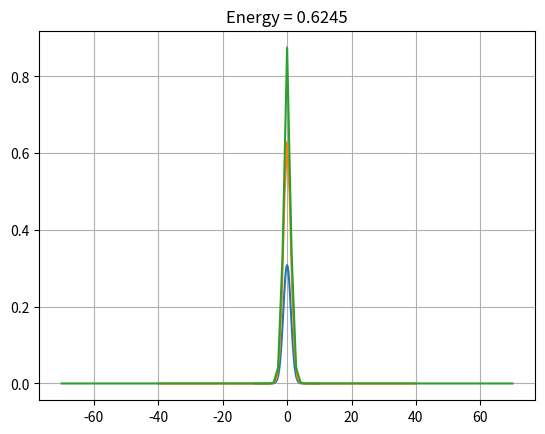

This figure's Python source:
from typing import List, Callable
from math import sqrt

import matplotlib.pyplot as plt


class HermitianMatrix:
    def __init__(self, bounds: tuple, nodes_amount: int):
        self.bounds = bounds
        self.nodes_amount = nodes_amount
        self.U = lambda x: 1 / 2 * x ** 2

        left, right = [1, 0], [0, 1]
        A, C, B, X = self.get_matrices(left, right)
        self.A, self.C, self.B, self.X = A, C, B, X

    def tridiagonal_method(self, A: List[float], C: List[float], B: List[float], F: List[float]) -> List[float]:
        assert len(C) == len(F)
        k1, m1 = B[0], F[0]
        k2, m2 = A[-1], F[-1]
        alpha, beta = [k1], [m1]
        n = len(F)
        for i in range(n - 1):
            alpha.append(-B[i] / (C[i] + A[i] * alpha[i]))
            beta.append((F[i] - A[i] * beta[i]) / (C[i] + A[i] * alpha[i]))

        assert (len(alpha) == n)
        yn = (m2 - k2 * beta[n - 1]) / (1 - k2 * alpha[n - 1])
        y = [0 if i != n - 1 else yn for i in range(n)]
        for i in range(n - 1, 0, -1):
            y[i - 1] = alpha[i] * y[i] + beta[i]
        return y

    def get_matrices(self, left: list, right: list):
        l, r = self.bounds
        h = (r - l) / (self.nodes_amount)

        X: List[float] = [l + i * h for i in range(0, self.nodes_amount + 1)]
        A: List[float] = [- 1 / h ** 2 if _ != 0 else 0 for _ in range(0, self.nodes_amount)]
        C: List[float] = [1 * 2 / (h ** 2) + self.U(X[i]) for i in range(1, self.nodes_amount)]
        B: List[float] = [-1 / h ** 2 if _ != self.nodes_amount else 0 for _ in range(1, self.nodes_amount + 1)]

        A = A + [right[0]]
        C = [left[0]] + C + [right[1]]
        B = [left[1]] + B

        return A, C, B, X


class BackwardIterations():

    def get_norm(self, array: list) -> float:
        return sqrt(sum([x ** 2 for x in array]))

    def scalar_mult(self, v1: list, v2: list):
        return sum([v1[i] * v2[i] for i in range(len(v1))])

    def backward_iterations(self, H: HermitianMatrix, iterations):
        x0 = [1 for _ in range(H.nodes_amount + 1)]
        x0 = [x / self.get_norm(x0) for x in x0]
        X: List[List] = [x0]

        y_k_1, eigenval = [], 0
        for k in range(iterations):
            y_k_1 = H.tridiagonal_method(H.A, H.C, H.B, X[k])
            eigenval = self.scalar_mult(X[k], y_k_1) / (self.get_norm(y_k_1) ** 2)
            X.append([y / self.get_norm(y_k_1) for y in y_k_1])

        return X[-1], eigenval


if __name__ == "__main__":
    BOUNDS: tuple
    NODES_AMOUNT = 100

    for bound in range(10, 100, 30):
        BOUNDS = (-bound, bound)
        h_matrix = HermitianMatrix(BOUNDS, NODES_AMOUNT)
        b_iterations = BackwardIterations()
        Y, eigenval = b_iterations.backward_iterations(h_matrix, NODES_AMOUNT)

        plt.plot(h_matrix.X, Y)
        plt.title("Energy = {:.4f}".format(eigenval))
        plt.grid()
        plt.show()
